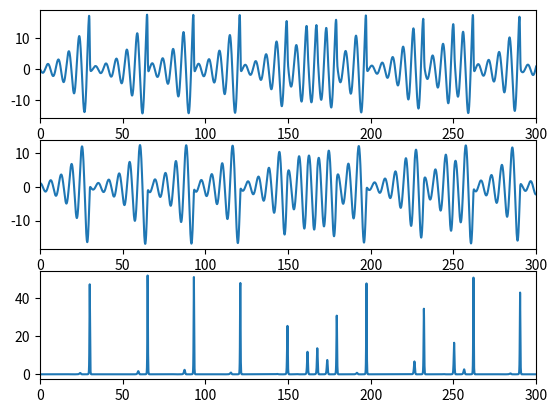

Reproduce this figure in Python.
# -*- conding=utf-8 -*-
'''
Time:2020.10.27
[redacted]
Project:Numerical Integration for R\"osser ODE
'''
import numpy as np
from scipy.integrate import odeint
from mpl_toolkits.mplot3d import Axes3D
import matplotlib.pyplot as plt

def rossler(Point, t, sets):
    """
    point：present location index
    sets：super parameters
    """
    a, b, c = sets
    x, y, z = Point
    return np.array([- y - z, x + a*y, b + z * (x - c)])


t = np.arange(0, 720, 0.1)
P1 = odeint(rossler, (0., 1., 0.), t, args=([0.2, 0.2, 9.],))  #
## (0.,1.,0.) is the initial point; args is the set for super parameters
P2 = odeint(rossler, (0., 1.01, 0.), t, args=([0.2, 0.2, 9.0],))


plt.figure()

plt.subplot(3,1,1)
plt.plot(t,P1[:,0])
plt.xlim(0,300)
plt.subplot(3,1,2)
plt.plot(t,P1[:,1])
plt.xlim(0,300)

plt.subplot(3,1,3)
plt.plot(t,P1[:,2])
plt.xlim(0,300)

plt.savefig('rossler.pdf')
plt.show()

np.savetxt('ros',P1,delimiter=',')
